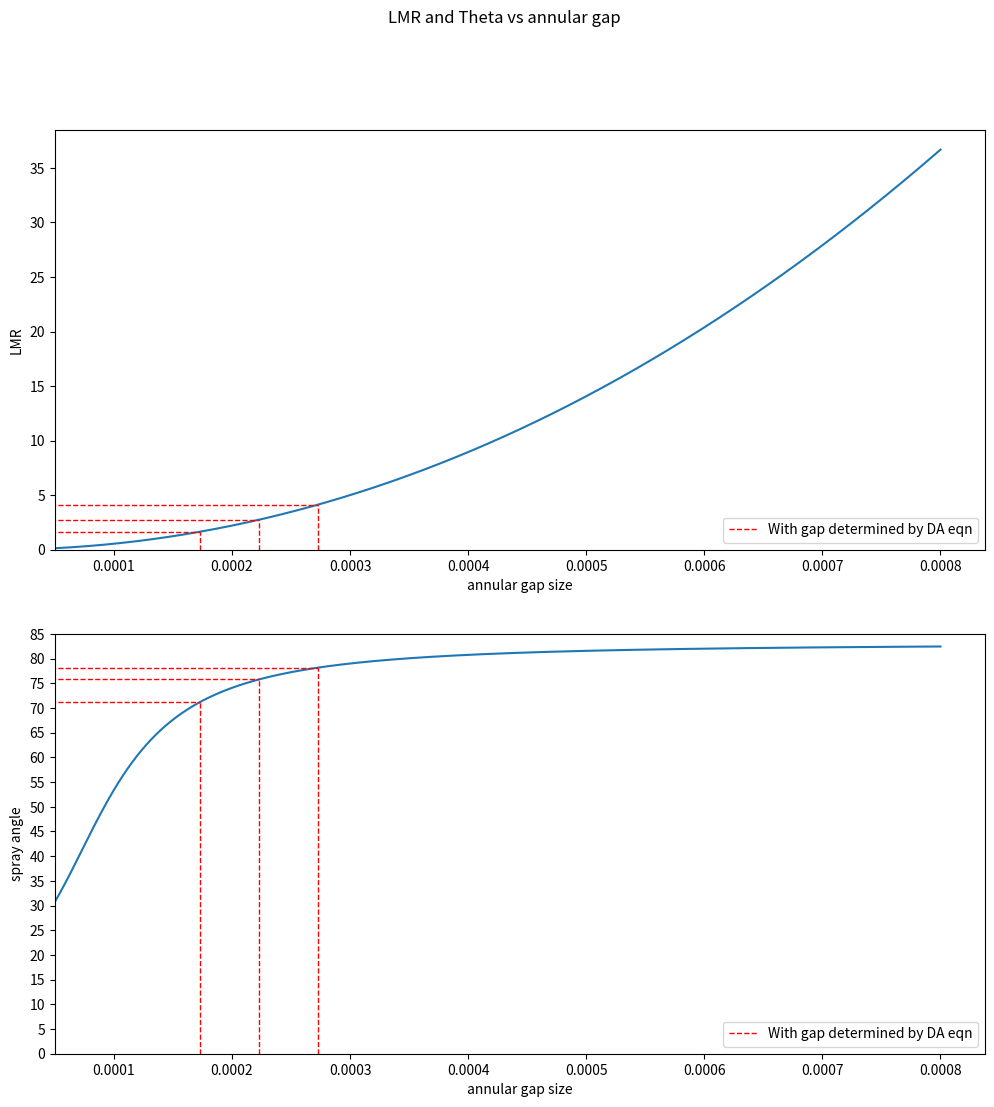

This chart was generated by the following Python code:
import numpy as np
import matplotlib.pyplot as plt


class Injector:
    # -------------------------------------------Initial Data-------------------------------------------------#

    '''

    _r designates radial propellant
    _z designates axial propellant

    '''

    def __init__(self, P_c, mdot_t, OF, d_c, rho_r, rho_z, d1, d2, C_d, delta_P, delta_P_o):
        self.P_c = P_c
        self.mdot_t = mdot_t
        self.OF = OF
        self.d_c = d_c
        self.rho_r = rho_r
        self.rho_z = rho_z
        self.d1 = d1
        self.d2 = d2
        self.C_d = C_d
        self.delta_P = delta_P
        self.delta_P_o = delta_P_o

    def pintleParams(cea_data, gap_size, d_o, P_c):
        # cea_data is a list containing all relevant CEARUN parameters (T, OF, V_exit)
        # calculate the following parameters
        return theta, delta_p, BF, mdot_t

    P_c = 300 * 6894.76  # CHAMBER PRESSURE (Pascals)
    mdot_t = 1.989416305  # TOTAL MASS FLOW RATE (kg/s)
    OF = 3  # OXIDIZER TO FUEL RATIO
    d_c = .13  # CHAMBER DIAMETER (m)
    rho_r = 1141  # RADIAL PROPELLANT DENSITY (kg/m^3)
    rho_z = 810  # AXIAL PROPELLANT DENSITY (kg/m^3)
    d1 = 1.3  # ORIFICE ROW 1 DIAMETER (mm)
    d2 = 1.3  # ORIFICE ROW 2 DIAMETER (mm)
    C_d = 0.75  # DISCHARGE COEFFICIENT
    delta_P = 0.25 * P_c  # FUEL PRESSURE DROP
    delta_P_o = 0.15 * P_c  # OXIDIZER PRESSURE DROP

    # Calculate radial and axial propellant mass flow rates
    mdot_r = mdot_t / (1 + OF) * OF
    mdot_z = mdot_t / (1 + OF)

    # Calculate pintle diameter and radius using chamber-to-pintle ratio
    d_p = d_c / 4
    r_p = d_p / 2

    # Gap tolerance as provided by machine shop
    gap_tolerance = 0.05 / 1000

    # Constants needed for LMR and Spray Angle relation
    alpha = 0.7
    beta = 2.0

    # ---------------------------------------ORIFICE SIZING-------------------------------------------#

    # Orifice propellant discharge area

    '''
    _m designates value in meters
    _mm designates value in millimeters

    '''

    A_r_m = mdot_r / (C_d * np.sqrt(2 * rho_r * delta_P_o))  # m^2
    A_r_mm = A_r_m * 1000000  # mm^2

    a1 = np.pi * ((d1 * 0.5) ** 2)  # area of each orifice in row 1
    a2 = np.pi * ((d2 * 0.5) ** 2)  # area of "" row 2

    orifice_pairs = a1 + a2  # area per pair of orifices

    n_orifice_pairs = round(A_r_mm / orifice_pairs)

    percent_error = 100 * (n_orifice_pairs - (A_r_mm / orifice_pairs)) / (A_r_mm / orifice_pairs)

    BF = (n_orifice_pairs * (d1 + d2)) / (2 * np.pi * ((d_p * 1000) * 0.5))

    # -------------------------------------ANNULAR GAP SIZING-----------------------------------------#

    A_z_m = mdot_z / (C_d * np.sqrt(2 * rho_z * delta_P))
    A_z_mm = A_z_m * 1000000

    gap = np.sqrt((A_z_mm / np.pi) + ((r_p * 1000) ** 2)) - (r_p * 1000)
    gap_low = gap - (gap_tolerance * 1000)
    gap_high = gap + (gap_tolerance * 1000)

    # ---------------------------------------CALCULATE LMR AND THETA---------------------------------------#

    A_lr_c = np.pi * ((d1 / 2000) ** 2 + (d2 / 2000) ** 2)  # cross-sectional area for one orifice pair
    A_lz_c = (gap / 1000) * (
                d1 / 1000 + d2 / 1000)  # cross-sectional area of annular stream that impinges on the orifice pair

    U_r_c = mdot_r / (rho_r * A_r_m)
    U_z_c = mdot_z / (rho_z * A_z_m)

    LMR_c = (rho_r * (U_r_c ** 2) * A_lr_c) / (rho_z * (U_z_c ** 2) * A_lz_c)
    theta_c = alpha * np.arctan(beta * LMR_c) * (180 / np.pi) + 20 #theta_c = converging angle of nozzle

    # -------------------------------------------SETTING UP PLOTS-------------------------------------------------#

    # Array of gap sizes between 0.05 mm and 0.8 mm
    a = np.linspace(0.05 / 1000, 0.8 / 1000, 100000)

    A_lr = np.pi * ((d1 / 2 / 1000) ** 2)
    A_lz = (gap / 1000) * (d1 / 1000)
    U_r = mdot_r / (rho_r * A_r_m)
    U_z = mdot_z / (rho_z * np.pi * ((r_p + a) ** 2 - (r_p) ** 2))

    LMR = (rho_r * (U_r ** 2) * A_lr) / (rho_z * (U_z ** 2) * A_lz)
    theta = (alpha * np.arctan(beta * LMR) * (180 / np.pi)) + 20

    fig, axs = plt.subplots(2, 1, figsize=(12, 12))
    fig.suptitle('LMR and Theta vs annular gap')

    axs[0].plot(a, LMR)
    axs[1].plot(a, theta)

    axs[0].set_xlabel('annular gap size')
    axs[0].set_ylabel('LMR')
    axs[1].set_xlabel('annular gap size')
    axs[1].set_ylabel('spray angle')
    axs[0].locator_params(axis="x", nbins=15)
    axs[0].locator_params(axis="y", nbins=15)
    axs[1].locator_params(axis="x", nbins=15)
    axs[1].locator_params(axis="y", nbins=20)
    axs[0].set_xlim(a[0])
    axs[1].set_xlim(a[0])
    axs[0].set_ylim(0)
    axs[1].set_ylim(0)

    # --------------------------------LMR AND THETA TOLERANCED VALES---------------------------------------#

    LMR_low = np.interp(((gap / 1000) - gap_tolerance), a, LMR)
    LMR_high = np.interp(((gap / 1000) + gap_tolerance), a, LMR)

    theta_low = alpha * np.arctan(beta * LMR_low) * (180 / np.pi) + 20
    theta_high = alpha * np.arctan(beta * LMR_high) * (180 / np.pi) + 20

    axs[0].vlines(x=gap / 1000, label='With gap determined by DA eqn', linewidth=1, linestyle='dashed', color='red',
                  ymin=0, ymax=LMR_c)
    axs[0].vlines(x=(gap / 1000) - gap_tolerance, linewidth=1, linestyle='dashed', color='red', ymin=0, ymax=LMR_low)
    axs[0].vlines(x=(gap / 1000) + gap_tolerance, linewidth=1, linestyle='dashed', color='red', ymin=0, ymax=LMR_high)

    axs[1].vlines(x=gap / 1000, label='With gap determined by DA eqn', linewidth=1, linestyle='dashed', color='red',
                  ymin=0, ymax=theta_c)
    axs[1].vlines(x=(gap / 1000) - gap_tolerance, linewidth=1, linestyle='dashed', color='red', ymin=0, ymax=theta_low)
    axs[1].vlines(x=(gap / 1000) + gap_tolerance, linewidth=1, linestyle='dashed', color='red', ymin=0, ymax=theta_high)

    axs[0].hlines(y=LMR_low, xmin=0, xmax=(gap / 1000) - gap_tolerance, linewidth=1, linestyle='dashed', color='red')
    axs[0].hlines(y=LMR_high, xmin=0, xmax=(gap / 1000) + gap_tolerance, linewidth=1, linestyle='dashed', color='red')
    axs[1].hlines(y=theta_low, xmin=0, xmax=(gap / 1000) - gap_tolerance, linewidth=1, linestyle='dashed', color='red')
    axs[1].hlines(y=theta_high, xmin=0, xmax=(gap / 1000) + gap_tolerance, linewidth=1, linestyle='dashed', color='red')
    axs[0].hlines(y=LMR_c, xmin=0, xmax=(gap / 1000), linewidth=1, linestyle='dashed', color='red')
    axs[1].hlines(y=theta_c, xmin=0, xmax=(gap / 1000), linewidth=1, linestyle='dashed', color='red')



    # # ----------------------------WHAT WE WANT-----------------------------#
    #
    # gap_opt = np.interp(65, theta, a)
    # gap_opt_low = gap_opt - gap_tolerance
    # gap_opt_high = gap_opt + gap_tolerance
    #
    # LMR_opt = np.interp(gap_opt, a, LMR)
    # LMR_opt_low = np.interp(gap_opt_low, a, LMR)
    # LMR_opt_high = np.interp(gap_opt_high, a, LMR)
    #
    # theta_opt = np.interp(gap_opt, a, theta)
    # theta_opt_low = np.interp(gap_opt_low, a, theta)
    # theta_opt_high = np.interp(gap_opt_high, a, theta)
    #
    # axs[0].vlines(x=gap_opt, linewidth=1, linestyle='dashed', color='green', ymin=0, ymax=LMR_opt)
    # axs[0].vlines(x=gap_opt_low, linewidth=1, linestyle='dashed', color='green', ymin=0, ymax=LMR_opt_low)
    # axs[0].vlines(x=gap_opt_high, linewidth=1, linestyle='dashed', color='green', ymin=0, ymax=LMR_opt_high)
    # axs[0].hlines(y=LMR_opt, label='With gap adjusted for desired spray angle', xmin=0, xmax=gap_opt, linewidth=1,
    #               linestyle='dashed', color='green')
    # axs[0].hlines(y=LMR_opt_low, xmin=0, xmax=gap_opt_low, linewidth=1, linestyle='dashed', color='green')
    # axs[0].hlines(y=LMR_opt_high, xmin=0, xmax=gap_opt_high, linewidth=1, linestyle='dashed', color='green')
    #
    # axs[1].vlines(x=gap_opt, linewidth=1, linestyle='dashed', color='green', ymin=0, ymax=theta_opt)
    # axs[1].vlines(x=gap_opt_low, linewidth=1, linestyle='dashed', color='green', ymin=0, ymax=theta_opt_low)
    # axs[1].vlines(x=gap_opt_high, linewidth=1, linestyle='dashed', color='green', ymin=0, ymax=theta_opt_high)
    # axs[1].hlines(y=theta_opt, label='With gap adjusted for desired spray angle', xmin=0, xmax=gap_opt, linewidth=1,
    #               linestyle='dashed', color='green')
    # axs[1].hlines(y=theta_opt_low, xmin=0, xmax=gap_opt_low, linewidth=1, linestyle='dashed', color='green')
    # axs[1].hlines(y=theta_opt_high, xmin=0, xmax=gap_opt_high, linewidth=1, linestyle='dashed', color='green')

    axs[0].legend(loc='lower right')
    axs[1].legend(loc='lower right')

    plt.show()

    # ------------------------------------------OUTPUTS------------------------------------------------#

    print('Radial discharge area = {} mm^2'.format(round(A_r_mm, 2)))
    print('Axial discharge area = {} mm^2'.format(round(A_z_mm, 2)))
    print('Number of orifice pairs = {}'.format(n_orifice_pairs))
    print('Orifice area percent error = {}%'.format(round(percent_error, 2)))
    print('BF = {}'.format(round(BF, 2)))
    print('------------------------------------------')
    print('USING THE DISCHARGE AREA EQUATION:')
    print('Gap size = {}mm < {}mm < {}mm'.format(round(gap_low, 3), round(gap, 3), round(gap_high, 3)))
    print('LMR = {} < {} < {}'.format(round(LMR_low, 3), round(LMR_c, 3), round(LMR_high, 3)))
    print('Spray Angle = {}deg < {}deg < {}deg'.format(round(theta_low, 2), round(theta_c, 2), round(theta_high, 2)))
    # print('------------------------------------------')
    # print('FOR CHOICE OF SPRAY ANGLE')
    # print('Gap size = {}mm < {}mm <{}mm'.format(round(gap_opt_low * 1000, 3), round(gap_opt * 1000, 3),
    #                                             round(gap_opt_high * 1000, 3)))
    # print('LMR = {} < {} < {}'.format(round(LMR_opt_low, 3), round(LMR_opt, 3), round(LMR_opt_high, 3)))
    # print('Spray Angle = {}deg < {}deg < {}deg'.format(round(theta_opt_low, 2), round(theta_opt, 2),
    #                                                    round(theta_opt_high, 2)))